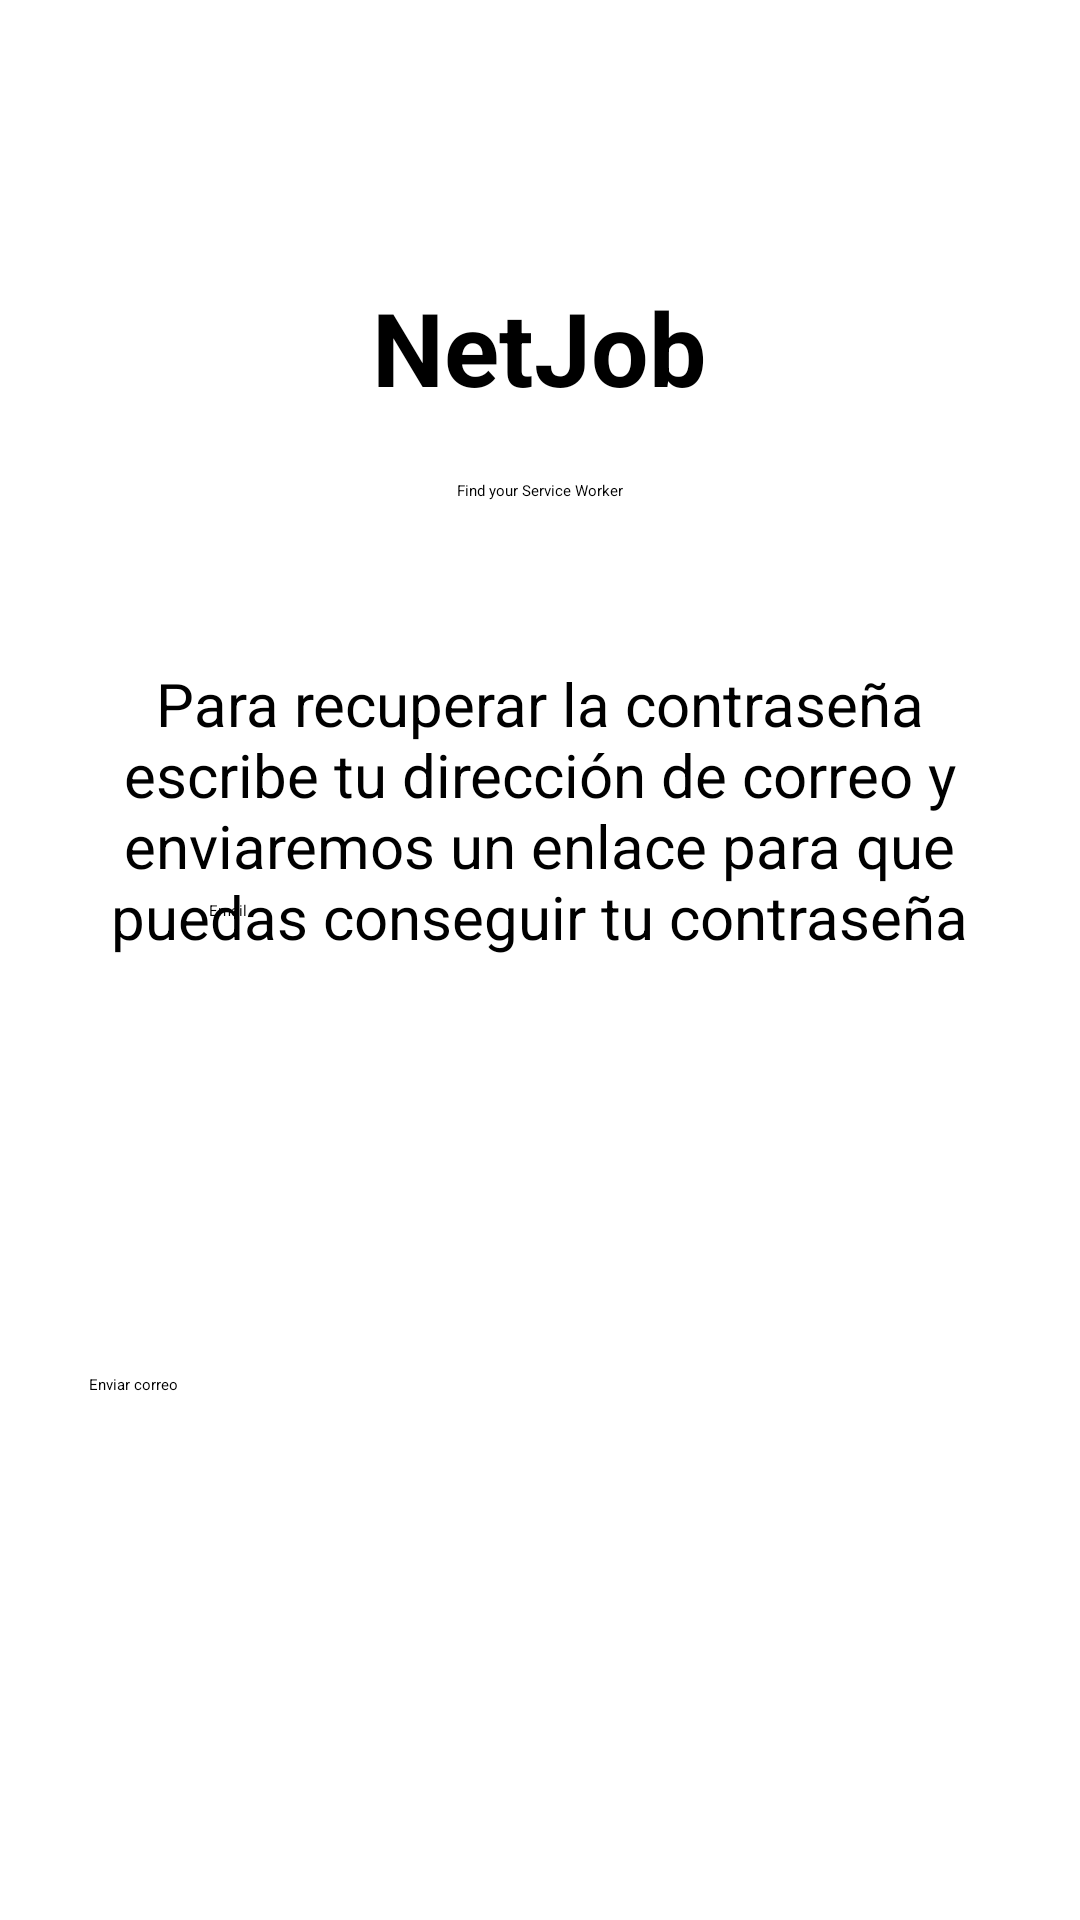

Here is an Android app screen rendered from its layout file. Give the layout XML and the strings, colors and styles it references.
<!-- AndroidManifest.xml: application theme Theme.PruebaGit -->
<!-- res/layout/activity_recuperar_c.xml -->
<?xml version="1.0" encoding="utf-8"?>
<androidx.constraintlayout.widget.ConstraintLayout xmlns:android="http://schemas.android.com/apk/res/android"
    xmlns:app="http://schemas.android.com/apk/res-auto"
    xmlns:tools="http://schemas.android.com/tools"
    android:layout_width="match_parent"
    android:layout_height="match_parent"
    tools:context=".RecuperarC">


    <TextView
        android:id="@+id/textView"
        android:layout_width="224dp"
        android:layout_height="57dp"
        android:layout_marginStart="93dp"
        android:layout_marginTop="93dp"
        android:layout_marginEnd="94dp"
        android:text="NetJob"
        android:textAlignment="center"
        android:textSize="34sp"
        android:textStyle="bold"
        app:layout_constraintBottom_toTopOf="@+id/textView2"
        app:layout_constraintEnd_toEndOf="parent"
        app:layout_constraintStart_toStartOf="parent"
        app:layout_constraintTop_toTopOf="parent"
        tools:ignore="MissingConstraints" />

    <TextView
        android:id="@+id/textView2"
        android:layout_width="208dp"
        android:layout_height="20dp"
        android:layout_marginStart="101dp"
        android:layout_marginTop="10dp"
        android:layout_marginEnd="102dp"
        android:layout_marginBottom="75dp"
        android:text="Find your Service Worker"
        android:textAlignment="center"
        app:layout_constraintEnd_toEndOf="parent"
        app:layout_constraintStart_toStartOf="parent"
        app:layout_constraintTop_toBottomOf="@+id/textView"
        tools:ignore="MissingConstraints" />


    <TextView
        android:id="@+id/textView4"
        android:layout_width="300dp"
        android:layout_height="125dp"
        android:layout_marginStart="55dp"
        android:layout_marginTop="41dp"
        android:layout_marginEnd="56dp"
        android:layout_marginBottom="16dp"
        android:text="Para recuperar la contraseña escribe tu dirección de correo y enviaremos un enlace para que puedas conseguir tu contraseña"
        android:textAlignment="center"
        android:textSize="20sp"
        app:layout_constraintBottom_toTopOf="@+id/editTextTextEmailAddress"
        app:layout_constraintEnd_toEndOf="parent"
        app:layout_constraintStart_toStartOf="parent"
        app:layout_constraintTop_toBottomOf="@+id/textView2"
        tools:ignore="MissingConstraints" />

    <Button
        android:id="@+id/button"
        android:layout_width="300dp"
        android:layout_height="64dp"
        android:layout_marginStart="55dp"
        android:layout_marginTop="10dp"
        android:layout_marginEnd="56dp"
        android:layout_marginBottom="164dp"
        android:background="@drawable/button_rounded"
        android:text="Enviar correo"
        app:layout_constraintBottom_toBottomOf="parent"
        app:layout_constraintEnd_toEndOf="parent"
        app:layout_constraintStart_toStartOf="parent"
        app:layout_constraintTop_toBottomOf="@+id/editText"
        tools:ignore="MissingConstraints" />

    <EditText
        android:id="@+id/editText"
        android:layout_width="221dp"
        android:layout_height="48dp"
        android:layout_marginStart="95dp"
        android:layout_marginEnd="95dp"
        android:layout_marginBottom="100dp"
        android:ems="10"
        android:hint="Email"
        android:inputType="textEmailAddress"
        app:layout_constraintBottom_toTopOf="@+id/button"
        app:layout_constraintEnd_toEndOf="parent"
        app:layout_constraintStart_toStartOf="parent"
        app:layout_constraintTop_toBottomOf="@+id/textView4" />


</androidx.constraintlayout.widget.ConstraintLayout>
<!-- resources referenced by this layout -->
<resources>

</resources>
